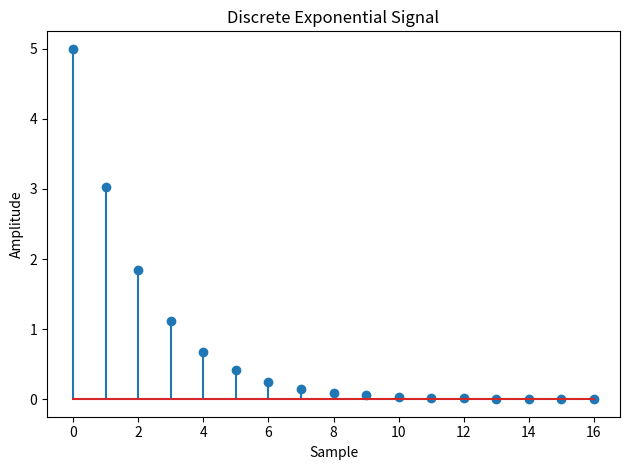

Write the Python code that produced this figure.
import numpy as np
import matplotlib.pyplot as plt

def simulate_discrete_exponential(num_samples, amplitude, coefficient):
    exponential_signal = amplitude * np.exp(coefficient * np.arange(num_samples))
    return exponential_signal

num_samples = 17
amplitude = 5
coefficient = -0.5 

discrete_exponential = simulate_discrete_exponential(num_samples, amplitude, coefficient)

plt.stem(discrete_exponential)
plt.title('Discrete Exponential Signal')
plt.xlabel('Sample')
plt.ylabel('Amplitude')
plt.tight_layout()
plt.show()
